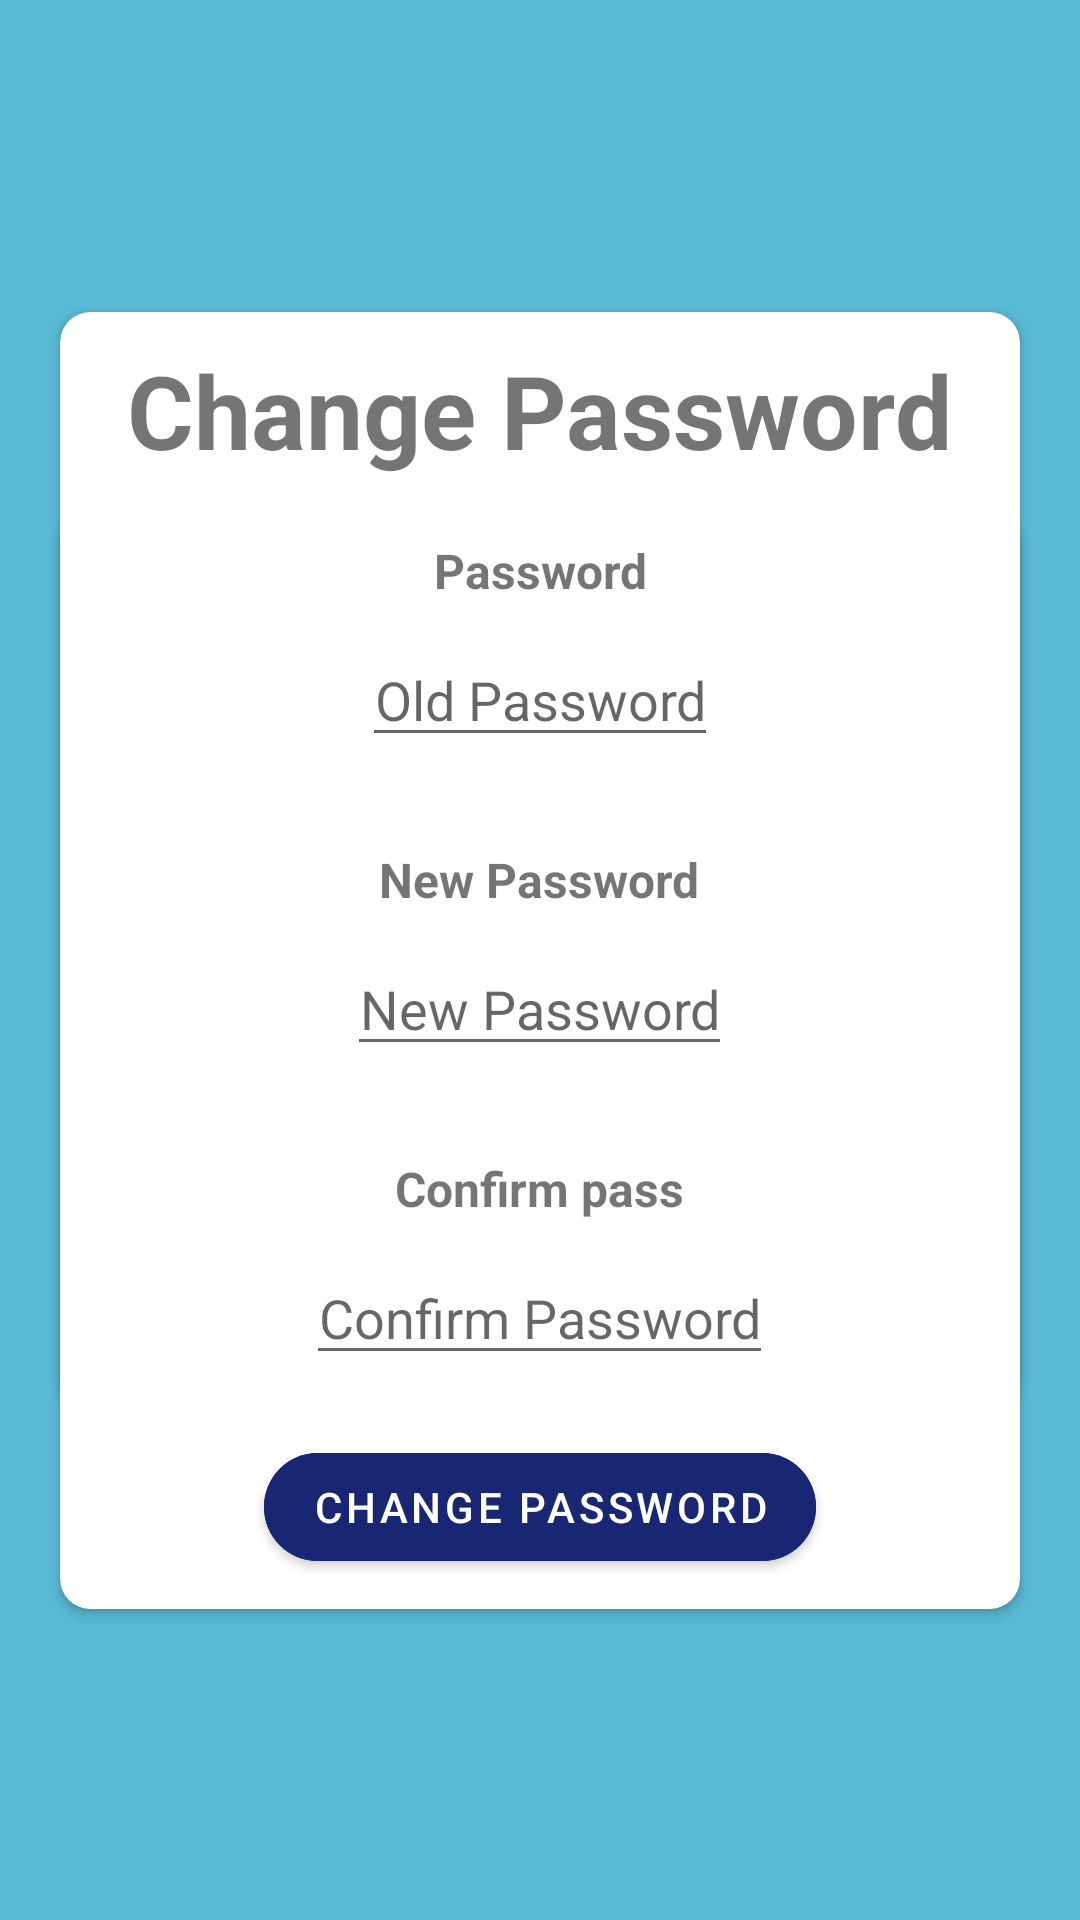

This screen was rendered from an Android layout file. Write that file and the resources it references.
<!-- AndroidManifest.xml: application theme Theme.TestChatApp -->
<!-- res/layout/fragment_change_password.xml -->
<?xml version="1.0" encoding="utf-8"?>
<androidx.constraintlayout.widget.ConstraintLayout xmlns:android="http://schemas.android.com/apk/res/android"
    xmlns:app="http://schemas.android.com/apk/res-auto"
    xmlns:tools="http://schemas.android.com/tools"
    android:layout_width="match_parent"
    android:layout_height="match_parent"
    android:background="#CD32A8CA"
    tools:context=".profile.ChangePasswordFragment">

    <androidx.cardview.widget.CardView
        android:id="@+id/quesAnsCv"
        android:layout_width="0dp"
        android:layout_height="wrap_content"
        android:layout_marginStart="20dp"
        android:layout_marginEnd="20dp"
        app:cardCornerRadius="10dp"
        app:layout_constraintBottom_toBottomOf="parent"
        app:layout_constraintEnd_toEndOf="parent"
        app:layout_constraintStart_toStartOf="parent"
        app:layout_constraintTop_toTopOf="parent"
        app:layout_constraintVertical_bias="0.498">

        <LinearLayout
            android:layout_width="match_parent"
            android:layout_height="match_parent"
            android:orientation="vertical">

            <TextView
                android:id="@+id/textView2"
                android:layout_width="match_parent"
                android:layout_height="wrap_content"
                android:layout_marginTop="10dp"
                android:text="@string/give_adequate_response_to_change_password"
                android:textAlignment="center"
                android:textSize="16sp"
                android:textStyle="bold" />

            <TextView
                android:id="@+id/questionTextView"
                android:layout_width="wrap_content"
                android:layout_height="wrap_content"
                android:layout_gravity="center"
                android:layout_marginTop="20dp"
                android:text="@string/question"
                android:textAlignment="center"
                android:textSize="16sp"
                android:textStyle="bold" />

            <TextView
                android:id="@+id/questionEditText"
                android:layout_width="wrap_content"
                android:layout_height="wrap_content"
                android:layout_gravity="center"
                android:layout_marginTop="10dp"
                android:text="@string/textview"
                android:textAlignment="center"
                android:textSize="20sp" />

            <TextView
                android:id="@+id/answerTextView"
                android:layout_width="wrap_content"
                android:layout_height="wrap_content"
                android:layout_gravity="center"
                android:layout_marginTop="20dp"
                android:text="@string/answer"
                android:textAlignment="center"
                android:textSize="16sp"
                android:textStyle="bold" />

            <EditText
                android:id="@+id/answerEditText"
                android:layout_width="wrap_content"
                android:layout_height="wrap_content"
                android:layout_gravity="center"
                android:layout_marginTop="10dp"
                android:hint="@string/your_response"
                android:inputType="textPersonName"
                android:minHeight="48dp"
                android:textAlignment="center" />

            <Button
                android:id="@+id/submitAnswer"
                android:layout_width="wrap_content"
                android:layout_height="wrap_content"
                android:layout_gravity="center"
                android:layout_marginTop="20dp"
                android:backgroundTint="#192673"
                android:text="@string/submit" />
        </LinearLayout>

    </androidx.cardview.widget.CardView>

    <androidx.cardview.widget.CardView
        android:id="@+id/changePassCv"
        android:layout_width="0dp"
        android:layout_height="wrap_content"
        android:layout_marginStart="20dp"
        android:layout_marginEnd="20dp"
        app:cardCornerRadius="10dp"
        app:layout_constraintBottom_toBottomOf="parent"
        app:layout_constraintEnd_toEndOf="parent"
        app:layout_constraintStart_toStartOf="parent"
        app:layout_constraintTop_toTopOf="parent">

        <LinearLayout
            android:layout_width="match_parent"
            android:layout_height="match_parent"
            android:orientation="vertical">

            <TextView
                android:id="@+id/textView7"
                android:layout_width="wrap_content"
                android:layout_height="wrap_content"
                android:layout_gravity="center"
                android:layout_marginStart="10dp"
                android:layout_marginTop="10dp"
                android:layout_marginEnd="10dp"
                android:text="@string/change_password"
                android:textAlignment="center"
                android:textSize="34sp"
                android:textStyle="bold" />

            <TextView
                android:id="@+id/textView8"
                android:layout_width="wrap_content"
                android:layout_height="wrap_content"
                android:layout_gravity="center"
                android:layout_marginTop="20dp"
                android:text="@string/password"
                android:textAlignment="center"
                android:textSize="16sp"
                android:textStyle="bold"
                tools:layout_editor_absoluteY="255dp" />

            <EditText
                android:id="@+id/oldPasswordET"
                android:layout_width="wrap_content"
                android:layout_height="wrap_content"
                android:layout_gravity="center"
                android:layout_marginTop="10dp"
                android:hint="@string/old_password"
                android:inputType="textPersonName"
                android:textAlignment="center"
                tools:ignore="TouchTargetSizeCheck" />

            <TextView
                android:id="@+id/textView9"
                android:layout_width="wrap_content"
                android:layout_height="wrap_content"
                android:layout_gravity="center"
                android:layout_marginTop="30dp"
                android:text="@string/new_password"
                android:textAlignment="center"
                android:textSize="16sp"
                android:textStyle="bold" />

            <EditText
                android:id="@+id/newPasswordET"
                android:layout_width="wrap_content"
                android:layout_height="wrap_content"
                android:layout_gravity="center"
                android:layout_marginTop="10dp"
                android:hint="@string/new_password"
                android:inputType="textPassword"
                android:textAlignment="center"
                tools:ignore="TouchTargetSizeCheck" />

            <TextView
                android:id="@+id/textView10"
                android:layout_width="wrap_content"
                android:layout_height="wrap_content"
                android:layout_gravity="center"
                android:layout_marginTop="30dp"
                android:text="@string/confirm_pass"
                android:textAlignment="center"
                android:textSize="16sp"
                android:textStyle="bold" />

            <EditText
                android:id="@+id/confirmPasswordET"
                android:layout_width="wrap_content"
                android:layout_height="wrap_content"
                android:layout_gravity="center"
                android:layout_marginTop="10dp"
                android:hint="@string/confirm_password"
                android:inputType="textPassword"
                android:textAlignment="center"
                tools:ignore="TouchTargetSizeCheck" />

            <Button
                android:id="@+id/submitPassword"
                android:layout_width="wrap_content"
                android:layout_height="wrap_content"
                android:layout_gravity="center"
                android:layout_marginTop="20dp"
                android:layout_marginBottom="10dp"
                android:backgroundTint="#192673"
                android:text="@string/confirm_change_password"
                app:cornerRadius="50dp"
                app:layout_constraintHorizontal_bias="0.498" />

        </LinearLayout>

    </androidx.cardview.widget.CardView>

</androidx.constraintlayout.widget.ConstraintLayout>
<!-- resources referenced by this layout -->
<resources>
  <string name="answer">Answer</string>
  <string name="change_password">Change Password</string>
  <string name="confirm_change_password">change Password</string>
  <string name="confirm_pass">Confirm pass</string>
  <string name="confirm_password">Confirm Password</string>
  <string name="give_adequate_response_to_change_password">Give Adequate Response to change password</string>
  <string name="new_password">New Password</string>
  <string name="old_password">Old Password</string>
  <string name="password">Password</string>
  <string name="question">Question</string>
  <string name="submit">submit</string>
  <string name="textview">TextView</string>
  <string name="your_response">Your Response</string>
  <style name="Theme.TestChatApp" parent="Theme.MaterialComponents.DayNight.DarkActionBar">
          
          <item name="colorPrimary">@color/purple_500</item>
          <item name="colorPrimaryVariant">@color/purple_700</item>
          <item name="colorOnPrimary">@color/white</item>
          
          <item name="colorSecondary">@color/teal_200</item>
          <item name="colorSecondaryVariant">@color/teal_700</item>
          <item name="colorOnSecondary">@color/black</item>
          
          <item name="android:statusBarColor" tools:targetApi="l">?attr/colorPrimaryVariant</item>
          
      </style>
  <color name="purple_500">#FF6200EE</color>
  <color name="purple_700">#CD32A8CA</color>
  <color name="white">#FFFFFFFF</color>
  <color name="teal_200">#FF03DAC5</color>
  <color name="teal_700">#FF018786</color>
  <color name="black">#FF000000</color>
</resources>
